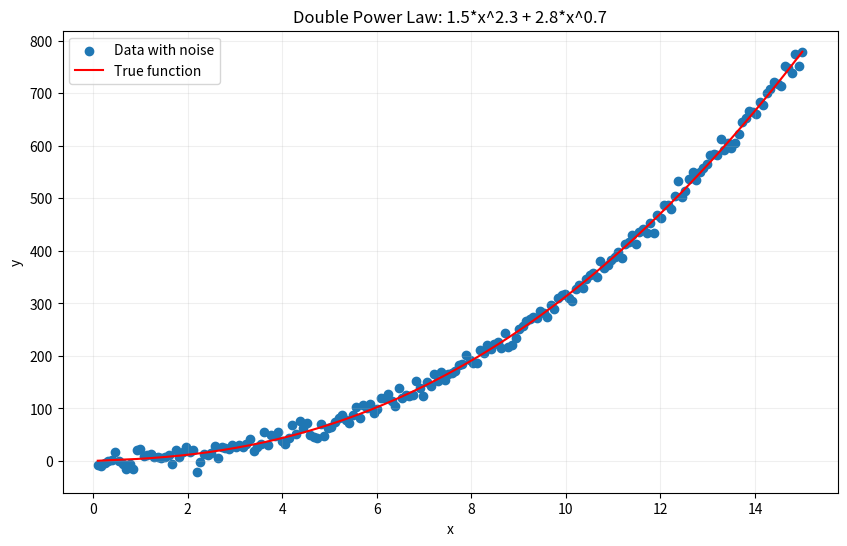

Recreate this plot in Python.
#!/usr/bin/env python3
# -*- coding: utf-8 -*-
"""
CSV Generator for Double Power Law Function

This script generates synthetic data following a double power law function
and saves it to a CSV file with uniform absolute noise on linear scales.
"""

import numpy as np
import pandas as pd
import matplotlib.pyplot as plt
import os

def double_power_law(x, a, b, c, d):
    """
    Double power law function: a*x^b + c*x^d
    
    Parameters:
    -----------
    x : numpy.ndarray
        Independent variable
    a, b, c, d : float
        Function parameters
    
    Returns:
    --------
    numpy.ndarray
        Function values
    """
    return a * np.power(x, b) + c * np.power(x, d)

def generate_csv(filename, num_points=100, noise_level=0.05, 
                 params=(1.5, 2.3, 2.8, 0.7), x_range=(0.1, 15)):
    """
    Generate synthetic data and save to CSV
    
    Parameters:
    -----------
    filename : str
        Output CSV filename
    num_points : int
        Number of data points to generate
    noise_level : float
        Absolute noise level
    params : tuple
        (a, b, c, d) parameters for the double power law
    x_range : tuple
        (min_x, max_x) range for x values
    """
    # Generate x values (linearly spaced)
    x = np.linspace(x_range[0], x_range[1], num_points)
    
    # Calculate true y values
    y_true = double_power_law(x, *params)
    
    # Add uniform absolute noise
    noise = np.random.normal(0, noise_level, size=num_points)
    y = y_true + noise
    
    # Create DataFrame
    df = pd.DataFrame({
        'x': x,
        'y': y
    })
    
    # Save to CSV
    df.to_csv(filename, index=False)
    print(f"Data saved to {filename}")
    
    # Create a plot for visualization
    plt.figure(figsize=(10, 6))
    plt.scatter(x, y, label='Data with noise')
    plt.plot(x, y_true, 'r-', label='True function')
    # Linear scales for both axes
    plt.title(f'Double Power Law: {params[0]}*x^{params[1]} + {params[2]}*x^{params[3]}')
    plt.xlabel('x')
    plt.ylabel('y')
    plt.grid(True, alpha=0.2)
    plt.legend()
    
    # Save plot
    plot_filename = os.path.splitext(filename)[0] + '.png'
    plt.savefig(plot_filename)
    print(f"Plot saved to {plot_filename}")
    
    return df

if __name__ == "__main__":
    # Parameters for the double power law
    a, b = 1.5, 2.3  # First term: a*x^b
    c, d = 2.8, 0.7  # Second term: c*x^d
    
    # Generate a single CSV file with uniform noise
    filename = "double_power_law_linear.csv"
    df = generate_csv(
        filename=filename,
        num_points=200,  # More data points for better fitting
        noise_level=10.0,  # Absolute noise level
        params=(a, b, c, d),
        x_range=(0.1, 15)
    )
    
    print("Done generating CSV file!")
    
    # Display the plot
    plt.show()